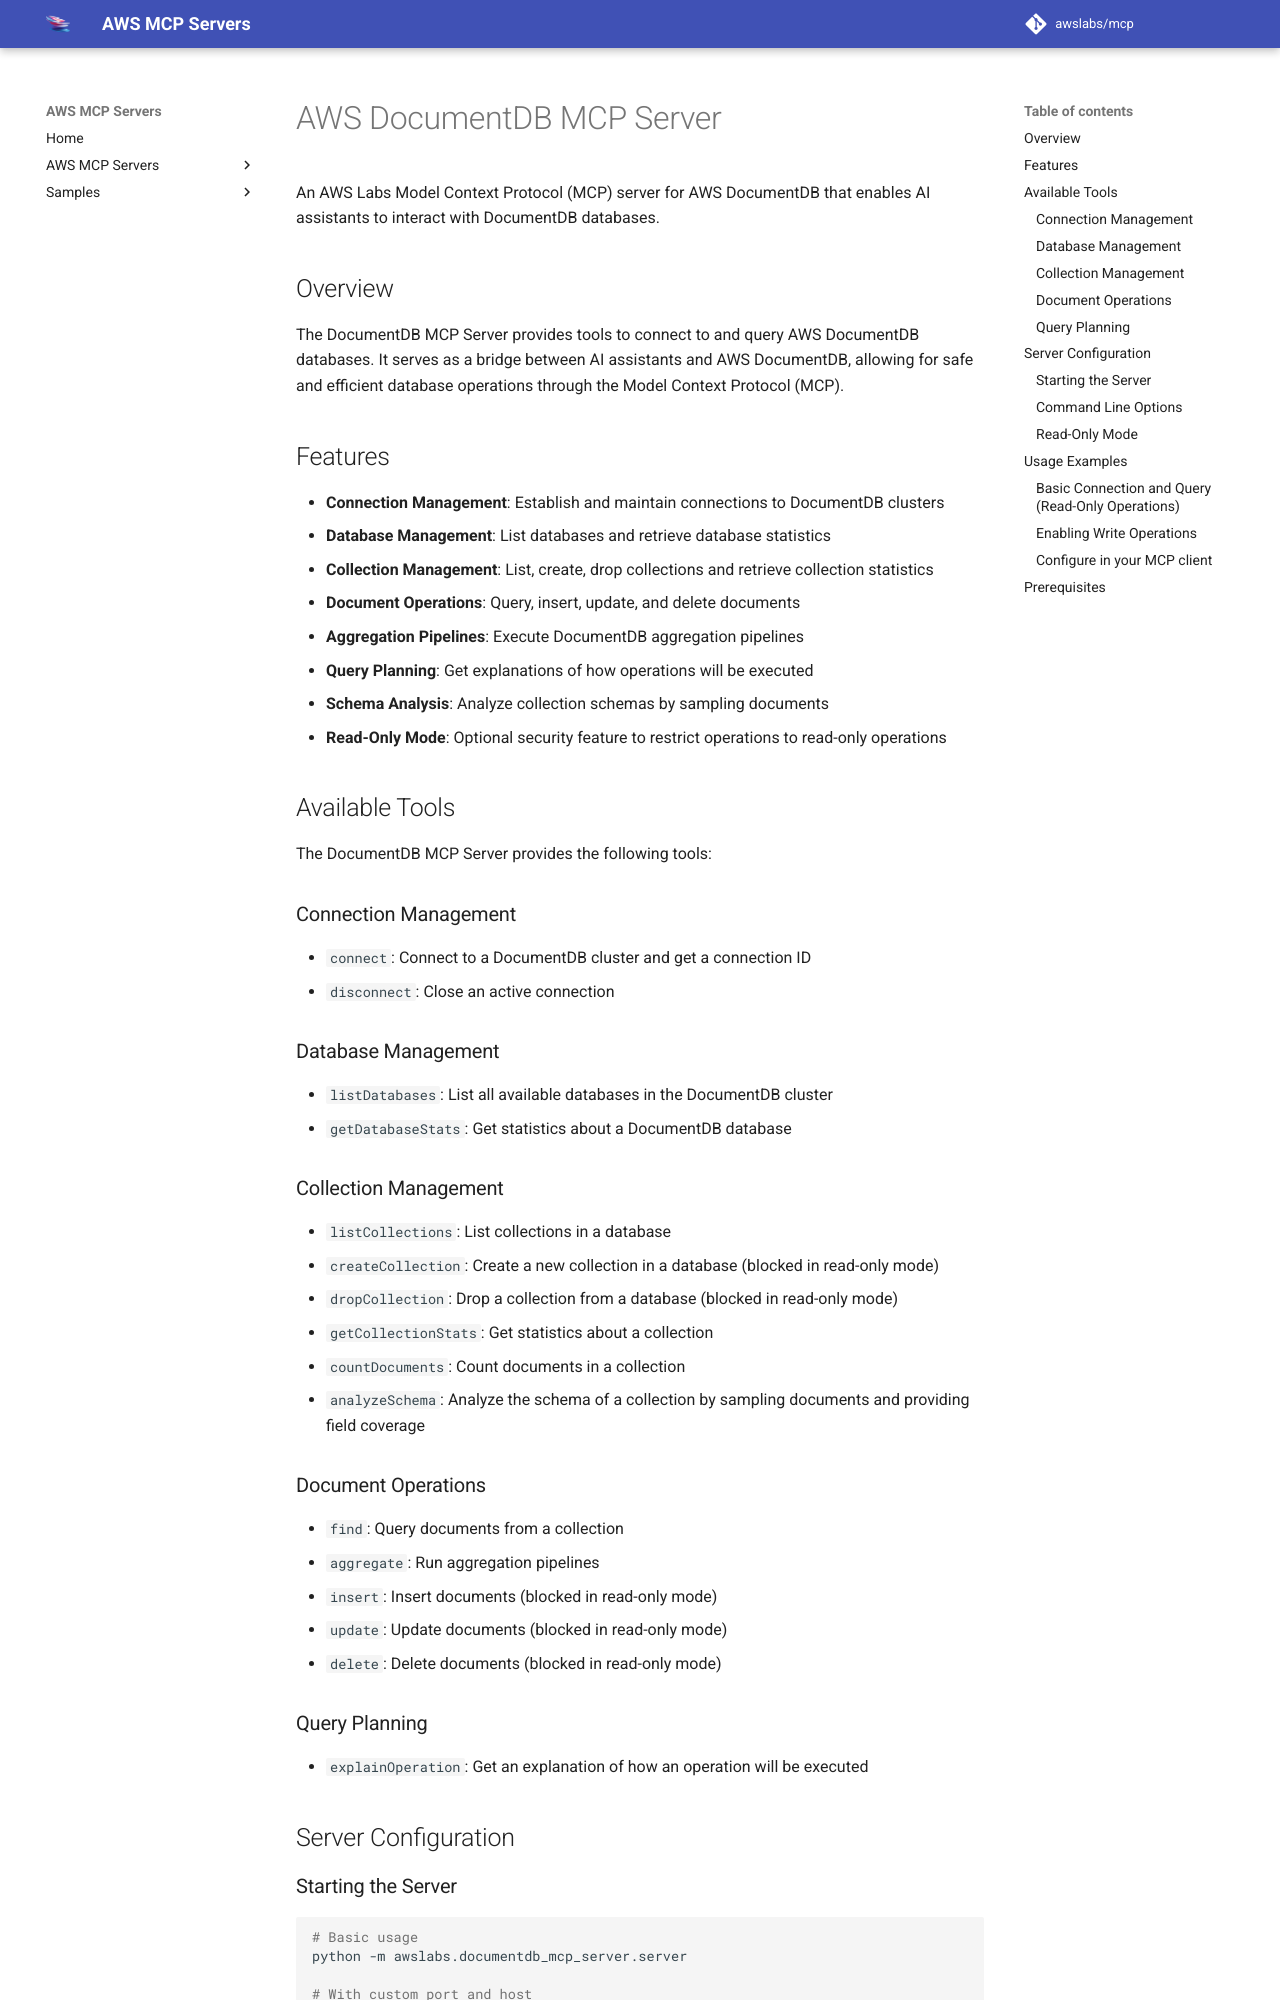

repository: tenzingsherpaa/mcp · page: servers/documentdb-mcp-server/index.html · generator: mkdocs

# AWS DocumentDB MCP Server

An AWS Labs Model Context Protocol (MCP) server for AWS DocumentDB that enables AI assistants to interact with DocumentDB databases.

## Overview

The DocumentDB MCP Server provides tools to connect to and query AWS DocumentDB databases. It serves as a bridge between AI assistants and AWS DocumentDB, allowing for safe and efficient database operations through the Model Context Protocol (MCP).

## Features

- **Connection Management**: Establish and maintain connections to DocumentDB clusters
- **Database Management**: List databases and retrieve database statistics
- **Collection Management**: List, create, drop collections and retrieve collection statistics
- **Document Operations**: Query, insert, update, and delete documents
- **Aggregation Pipelines**: Execute DocumentDB aggregation pipelines
- **Query Planning**: Get explanations of how operations will be executed
- **Schema Analysis**: Analyze collection schemas by sampling documents
- **Read-Only Mode**: Optional security feature to restrict operations to read-only operations

## Available Tools

The DocumentDB MCP Server provides the following tools:

### Connection Management

- `connect`: Connect to a DocumentDB cluster and get a connection ID
- `disconnect`: Close an active connection

### Database Management

- `listDatabases`: List all available databases in the DocumentDB cluster
- `getDatabaseStats`: Get statistics about a DocumentDB database

### Collection Management

- `listCollections`: List collections in a database
- `createCollection`: Create a new collection in a database (blocked in read-only mode)
- `dropCollection`: Drop a collection from a database (blocked in read-only mode)
- `getCollectionStats`: Get statistics about a collection
- `countDocuments`: Count documents in a collection
- `analyzeSchema`: Analyze the schema of a collection by sampling documents and providing field coverage

### Document Operations

- `find`: Query documents from a collection
- `aggregate`: Run aggregation pipelines
- `insert`: Insert documents (blocked in read-only mode)
- `update`: Update documents (blocked in read-only mode)
- `delete`: Delete documents (blocked in read-only mode)

### Query Planning

- `explainOperation`: Get an explanation of how an operation will be executed

## Server Configuration

### Starting the Server

```bash
# Basic usage
python -m awslabs.documentdb_mcp_server.server

# With custom port and host
python -m awslabs.documentdb_mcp_server.server --port 9000 --host 0.0.0.0

# With write operations enabled
python -m awslabs.documentdb_mcp_server.server --allow-write
```
